Labelled photos from "Poverty_prediciton", an image-classification folder in SabrinaAL/Poverty_prediciton. The possible labels are: poor, rich.

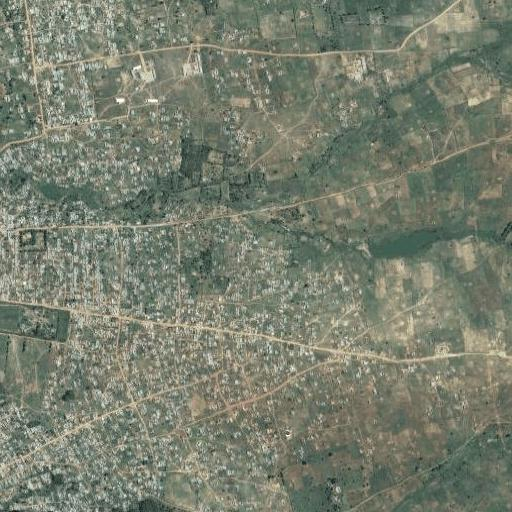
Label: rich

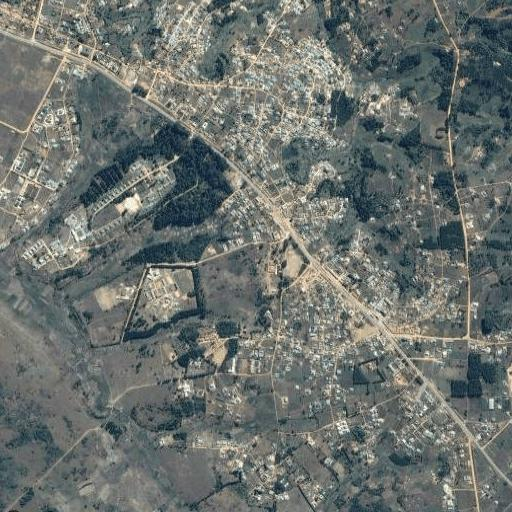
Label: rich

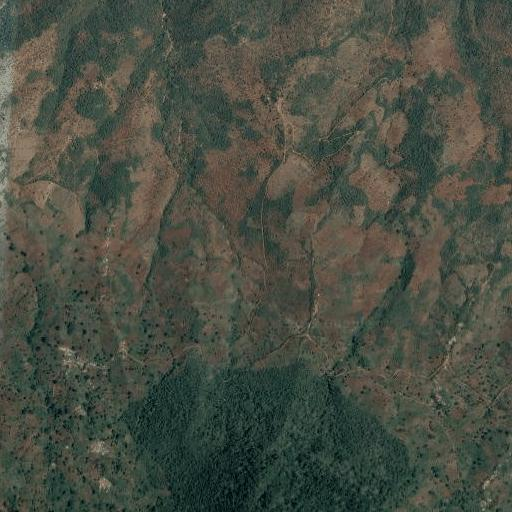
Label: poor

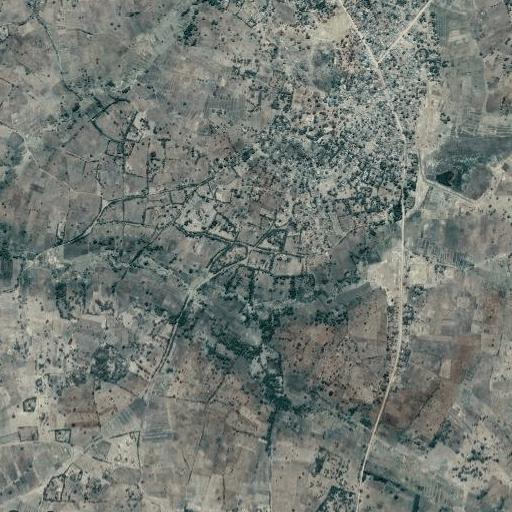
Label: poor

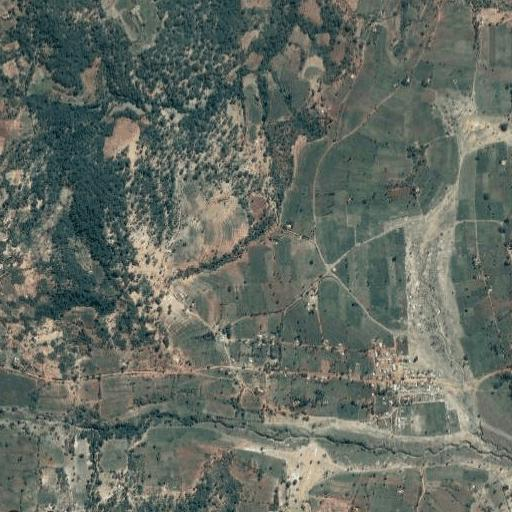
Label: poor

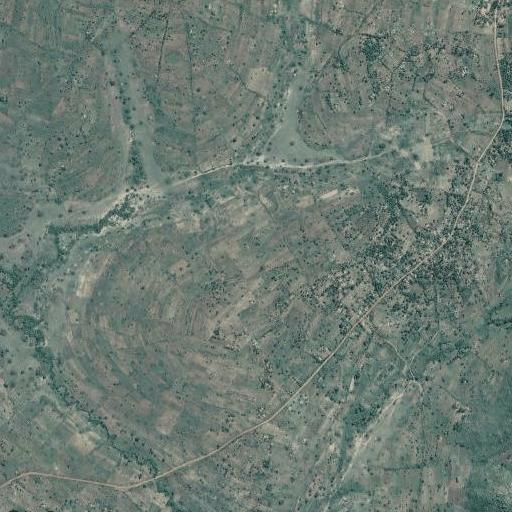
Label: poor
